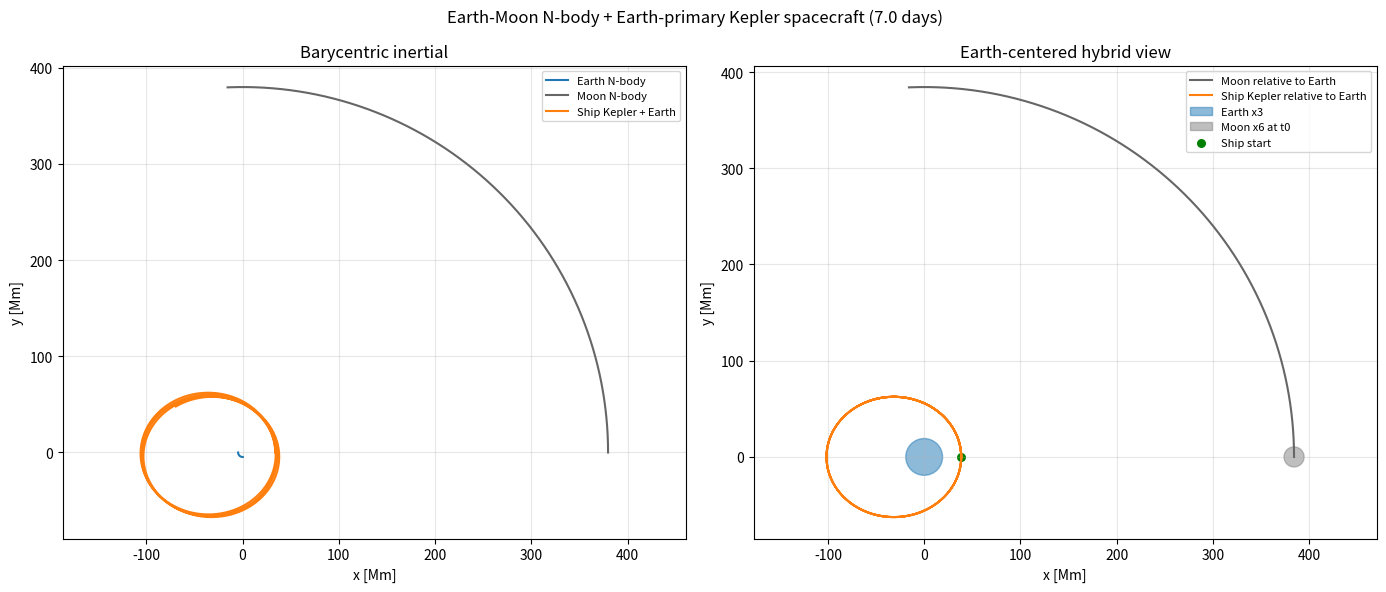

This chart was generated by the following Python code:
#!/usr/bin/env python3
import argparse
import math
from pathlib import Path

import numpy as np

G = 6.67430e-11
M_EARTH = 5.97219e24
M_MOON = 7.34767309e22
MU_EARTH = G * M_EARTH
EARTH_MOON_R = 384_400_000.0
EARTH_RADIUS = 6_371_000.0
MOON_RADIUS = 1_737_400.0


def earth_moon_initial_state() -> np.ndarray:
    total_mass = M_EARTH + M_MOON
    earth_x = -EARTH_MOON_R * M_MOON / total_mass
    moon_x = EARTH_MOON_R * M_EARTH / total_mass
    omega = math.sqrt(G * total_mass / EARTH_MOON_R**3)

    return np.array(
        [
            earth_x, 0.0, 0.0,
            0.0, omega * earth_x, 0.0,
            moon_x, 0.0, 0.0,
            0.0, omega * moon_x, 0.0,
        ],
        dtype=float,
    )


def nbody_derivative(y: np.ndarray) -> np.ndarray:
    earth_r, earth_v = y[0:3], y[3:6]
    moon_r, moon_v = y[6:9], y[9:12]
    dr = moon_r - earth_r
    inv_r3 = 1.0 / np.linalg.norm(dr) ** 3

    dy = np.zeros_like(y)
    dy[0:3] = earth_v
    dy[3:6] = G * M_MOON * dr * inv_r3
    dy[6:9] = moon_v
    dy[9:12] = -G * M_EARTH * dr * inv_r3
    return dy


def rk4_step(y: np.ndarray, dt: float) -> np.ndarray:
    k1 = nbody_derivative(y)
    k2 = nbody_derivative(y + 0.5 * dt * k1)
    k3 = nbody_derivative(y + 0.5 * dt * k2)
    k4 = nbody_derivative(y + dt * k3)
    return y + (dt / 6.0) * (k1 + 2.0 * k2 + 2.0 * k3 + k4)


def solve_kepler_elliptic(mean_anomaly: float, eccentricity: float) -> float:
    mean_anomaly = math.fmod(mean_anomaly, 2.0 * math.pi)
    eccentric_anomaly = mean_anomaly
    for _ in range(12):
        f = eccentric_anomaly - eccentricity * math.sin(eccentric_anomaly) - mean_anomaly
        df = 1.0 - eccentricity * math.cos(eccentric_anomaly)
        eccentric_anomaly -= f / df
    return eccentric_anomaly


def spacecraft_kepler_relative(t: float) -> np.ndarray:
    a = 70_000_000.0
    e = 0.45
    n = math.sqrt(MU_EARTH / a**3)
    E = solve_kepler_elliptic(n * t, e)
    x = a * (math.cos(E) - e)
    y = a * math.sqrt(1.0 - e * e) * math.sin(E)
    return np.array([x, y, 0.0], dtype=float)


def simulate(days: float, dt: float):
    steps = int(math.ceil(days * 86_400.0 / dt))
    times = np.arange(steps + 1, dtype=float) * dt

    earth = np.zeros((steps + 1, 3))
    moon = np.zeros((steps + 1, 3))
    ship_rel = np.zeros((steps + 1, 3))
    ship_world = np.zeros((steps + 1, 3))

    y = earth_moon_initial_state()
    for i, t in enumerate(times):
        earth[i] = y[0:3]
        moon[i] = y[6:9]
        ship_rel[i] = spacecraft_kepler_relative(t)
        ship_world[i] = earth[i] + ship_rel[i]
        if i < steps:
            y = rk4_step(y, dt)

    return times, earth, moon, ship_rel, ship_world


def plot(times, earth, moon, ship_rel, ship_world, out: Path, show: bool) -> None:
    if not show:
        import matplotlib

        matplotlib.use("Agg")

    import matplotlib.pyplot as plt
    from matplotlib.patches import Circle

    scale = 1.0e6
    moon_rel = moon - earth

    fig, (ax_world, ax_earth) = plt.subplots(1, 2, figsize=(14, 6))

    ax_world.plot(earth[:, 0] / scale, earth[:, 1] / scale, label="Earth N-body", color="tab:blue")
    ax_world.plot(moon[:, 0] / scale, moon[:, 1] / scale, label="Moon N-body", color="0.4")
    ax_world.plot(ship_world[:, 0] / scale, ship_world[:, 1] / scale, label="Ship Kepler + Earth", color="tab:orange")
    ax_world.set_title("Barycentric inertial")
    ax_world.set_xlabel("x [Mm]")
    ax_world.set_ylabel("y [Mm]")
    ax_world.grid(True, alpha=0.3)
    ax_world.axis("equal")
    ax_world.legend(fontsize=8)

    ax_earth.plot(moon_rel[:, 0] / scale, moon_rel[:, 1] / scale, label="Moon relative to Earth", color="0.4")
    ax_earth.plot(ship_rel[:, 0] / scale, ship_rel[:, 1] / scale, label="Ship Kepler relative to Earth", color="tab:orange")
    ax_earth.add_patch(Circle((0.0, 0.0), 3.0 * EARTH_RADIUS / scale, color="tab:blue", alpha=0.5, label="Earth x3"))
    ax_earth.add_patch(
        Circle(
            (moon_rel[0, 0] / scale, moon_rel[0, 1] / scale),
            6.0 * MOON_RADIUS / scale,
            color="0.5",
            alpha=0.5,
            label="Moon x6 at t0",
        )
    )
    ax_earth.scatter([ship_rel[0, 0] / scale], [ship_rel[0, 1] / scale], color="green", s=30, label="Ship start")
    ax_earth.set_title("Earth-centered hybrid view")
    ax_earth.set_xlabel("x [Mm]")
    ax_earth.set_ylabel("y [Mm]")
    ax_earth.grid(True, alpha=0.3)
    ax_earth.axis("equal")
    ax_earth.legend(fontsize=8)

    fig.suptitle(
        f"Earth-Moon N-body + Earth-primary Kepler spacecraft ({times[-1] / 86_400.0:.1f} days)",
        fontsize=12,
    )
    fig.tight_layout()
    fig.savefig(out, dpi=150, bbox_inches="tight")
    print(f"Saved: {out}")
    if show:
        plt.show()
    else:
        plt.close(fig)


def main() -> int:
    parser = argparse.ArgumentParser()
    parser.add_argument("--days", type=float, default=7.0)
    parser.add_argument("--dt", type=float, default=600.0)
    parser.add_argument("--out", type=Path, default=Path("hybrid_kepler_nbody.png"))
    parser.add_argument("--show", action="store_true")
    args = parser.parse_args()

    times, earth, moon, ship_rel, ship_world = simulate(args.days, args.dt)
    plot(times, earth, moon, ship_rel, ship_world, args.out, args.show)
    return 0


if __name__ == "__main__":
    raise SystemExit(main())
